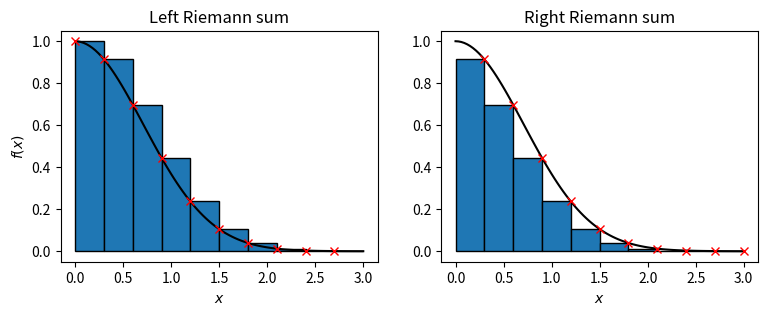
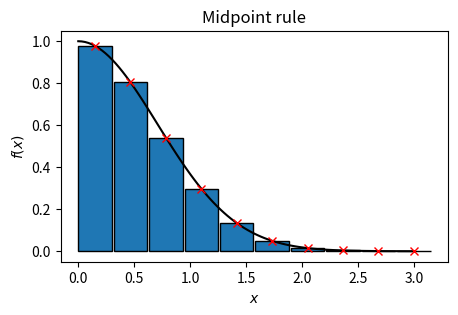
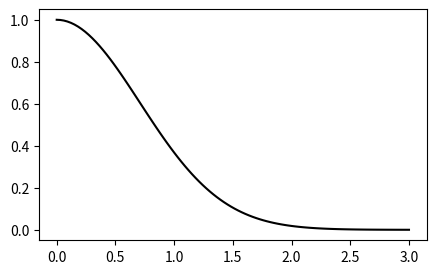

Python code for these plots, in order: (Note: this script raises an exception after producing the figures.)
%run scripts/create_widgets.py W05-W1

%matplotlib notebook
import matplotlib.pyplot as plt
import matplotlib.patches as patches
import numpy as np

def f(x):
    return np.exp(-x**2)

# Create an x-axis with 100 points and estimate the function
a, b = 0, 3
x_plot = np.linspace(a, b, 100)
f_plot = f(x_plot)

# Create the nodes
N = 10
x_node = np.linspace(a, b, N+1)
f_node = f(x_node)

# Plot the function
fig, ax = plt.subplots(1, 2, figsize=(9, 3))

ax[0].plot(x_plot, f_plot, 'k-')
ax[1].plot(x_plot, f_plot, 'k-')

# Plot the rectangles for left and right sums
h = (b - a) / N
for k in range(N):
    rect = patches.Rectangle((x_node[k], 0), h, f_node[k], edgecolor='k')
    ax[0].add_patch(rect)
    
    rect = patches.Rectangle((x_node[k], 0), h, f_node[k+1], edgecolor='k')
    ax[1].add_patch(rect)
    
    
# Plot the nodes
ax[0].plot(x_node[:-1], f_node[:-1], 'rx')
ax[1].plot(x_node[1:], f_node[1:], 'rx')

# Label the plots
ax[0].set_xlabel(r'$x$')
ax[1].set_xlabel(r'$x$')
ax[0].set_ylabel(r'$f(x)$')

ax[0].set_title('Left Riemann sum')
ax[1].set_title('Right Riemann sum')

plt.show()

from math import erf
import numpy as np

# Estimate the integral
left_I = np.sum(h * f_node[:-1])
right_I = np.sum(h * f_node[1:])

# Exact value
I_exact = np.sqrt(np.pi) / 2 * (erf(b) - erf(a))

print(f'The exact integral is {I_exact:.3f}.\n')
print(f'The left Riemann sum is {left_I:.3f}.\n')
print(f'The right Riemann sum is {right_I:.3f}.\n')



%run scripts/show_solutions.py W05-W1_ex1

def f(x):
    return np.exp(-x**2)

# Create an x-axis with 100 points and estimate the function
a, b = 0, 3
x_plot = np.linspace(a, b, 100)
f_plot = f(x_plot)

# Create the nodes
N = 10
h = (b - a) / N
x_node = np.linspace(a + 0.5*h, b, N)
f_node = f(x_node)

# Plot the function
fig, ax = plt.subplots(figsize=(5, 3))
ax.plot(x_plot, f_plot, 'k-')

# Plot the rectangles
for k in range(N):
    rect = patches.Rectangle((x_node[k] - 0.5*h, 0), h, f_node[k], edgecolor='k')
    ax.add_patch(rect)

# Plot the nodes
ax.plot(x_node, f_node, 'rx')

# Label the plots
ax.set_xlabel(r'$x$')
ax.set_ylabel(r'$f(x)$')
ax.set_title('Midpoint rule')

plt.show()

# Estimate the integral
midpoint_I = np.sum(h * f_node)

# Exact value
I_exact = np.sqrt(np.pi) / 2 * (erf(b) - erf(a))

print(f'The exact integral is {I_exact:.3f}.\n')
print(f'The estimated integral using the midpoint rule is {midpoint_I:.3f}.\n')



%run scripts/show_solutions.py W05-W1_ex2

def f(x):
    return np.exp(-x**2)

# Create an x-axis with 100 points and estimate the function
a, b = 0, 3
x_plot = np.linspace(a, b, 100)
f_plot = f(x_plot)

# Create the nodes
N = 6
h = (b - a) / N
x_node = np.linspace(a, b, N + 1)
f_node = f(x_node)

# Plot the function
fig, ax = plt.subplots(figsize=(5, 3))
ax.plot(x_plot, f_plot, 'k-')

# Plot the trapezoids
for k in range(N):
    verts = [[x_node[k], 0], [x_node[k+1], 0],
             [x_node[k+1], f_node[k+1]], [x_node[k], f_node[k]]]
    trapz = patches.Polygon(verts, h, edgecolor='k')
    ax.add_patch(trapz)

# Plot the nodes
ax.plot(x_node, f_node, 'rx')

# Label the plots
ax.set_xlabel(r'$x$')
ax.set_ylabel(r'$f(x)$')
ax.set_title('Trapezoid rule')

plt.show()

# Estimate the integral
midpoint_I = np.sum(0.5 * h * (f_node[:-1] + f_node[1:]))

# Exact value
I_exact = np.sqrt(np.pi) / 2 * (erf(b) - erf(a))

print(f'The exact integral is {I_exact:.3f}.\n')
print(f'The estimated integral using the midpoint rule is {midpoint_I:.3f}.\n')



%run scripts/show_solutions.py W05-W1_ex3

